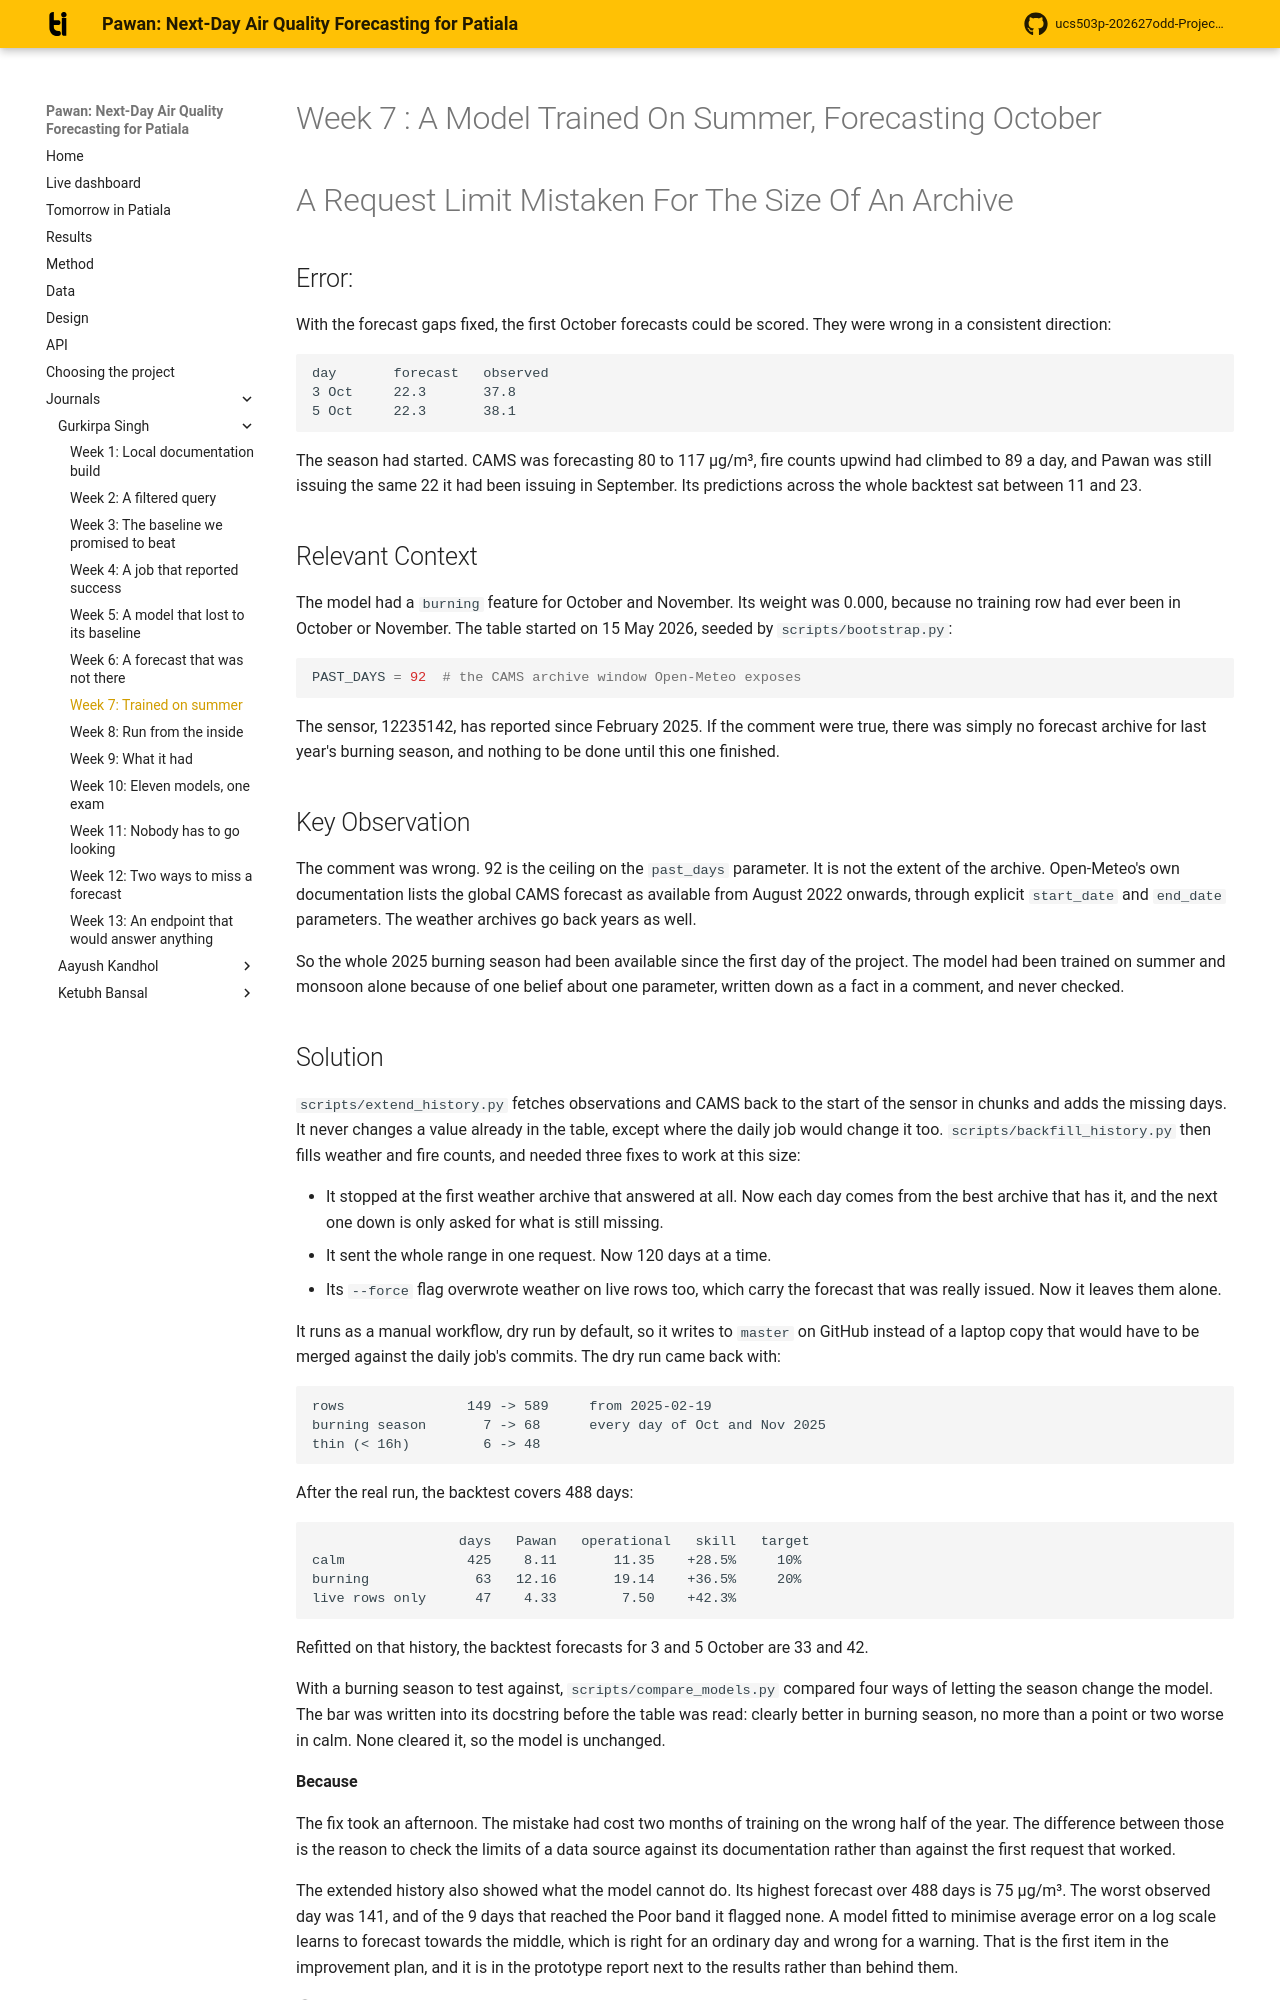

repository: Blakkbird/ucs503p-202627odd-Project-P1.v1 · page: journals/1024170378-gurkirpa/w7-ticket-resolution/index.html · generator: mkdocs

# Week 7 : A Model Trained On Summer, Forecasting October

# A Request Limit Mistaken For The Size Of An Archive

## Error:

With the forecast gaps fixed, the first October forecasts could be
scored. They were wrong in a consistent direction:

```
day       forecast   observed
3 Oct     22.3       37.8
5 Oct     22.3       38.1
```

The season had started. CAMS was forecasting 80 to 117 µg/m³,
fire counts upwind had climbed to 89 a day, and Pawan was still
issuing the same 22 it had been issuing in September. Its
predictions across the whole backtest sat between 11 and 23.

## Relevant Context

The model had a `burning` feature for October and November. Its
weight was 0.000, because no training row had ever been in October
or November. The table started on 15 May 2026, seeded by
`scripts/bootstrap.py`:

``` python
PAST_DAYS = 92  # the CAMS archive window Open-Meteo exposes
```

The sensor, 12235142, has reported since February 2025. If the
comment were true, there was simply no forecast archive for last
year's burning season, and nothing to be done until this one
finished.

## Key Observation

The comment was wrong. 92 is the ceiling on the `past_days`
parameter. It is not the extent of the archive. Open-Meteo's own
documentation lists the global CAMS forecast as available from
August 2022 onwards, through explicit `start_date` and `end_date`
parameters. The weather archives go back years as well.

So the whole 2025 burning season had been available since the
first day of the project. The model had been trained on summer and
monsoon alone because of one belief about one parameter, written
down as a fact in a comment, and never checked.
